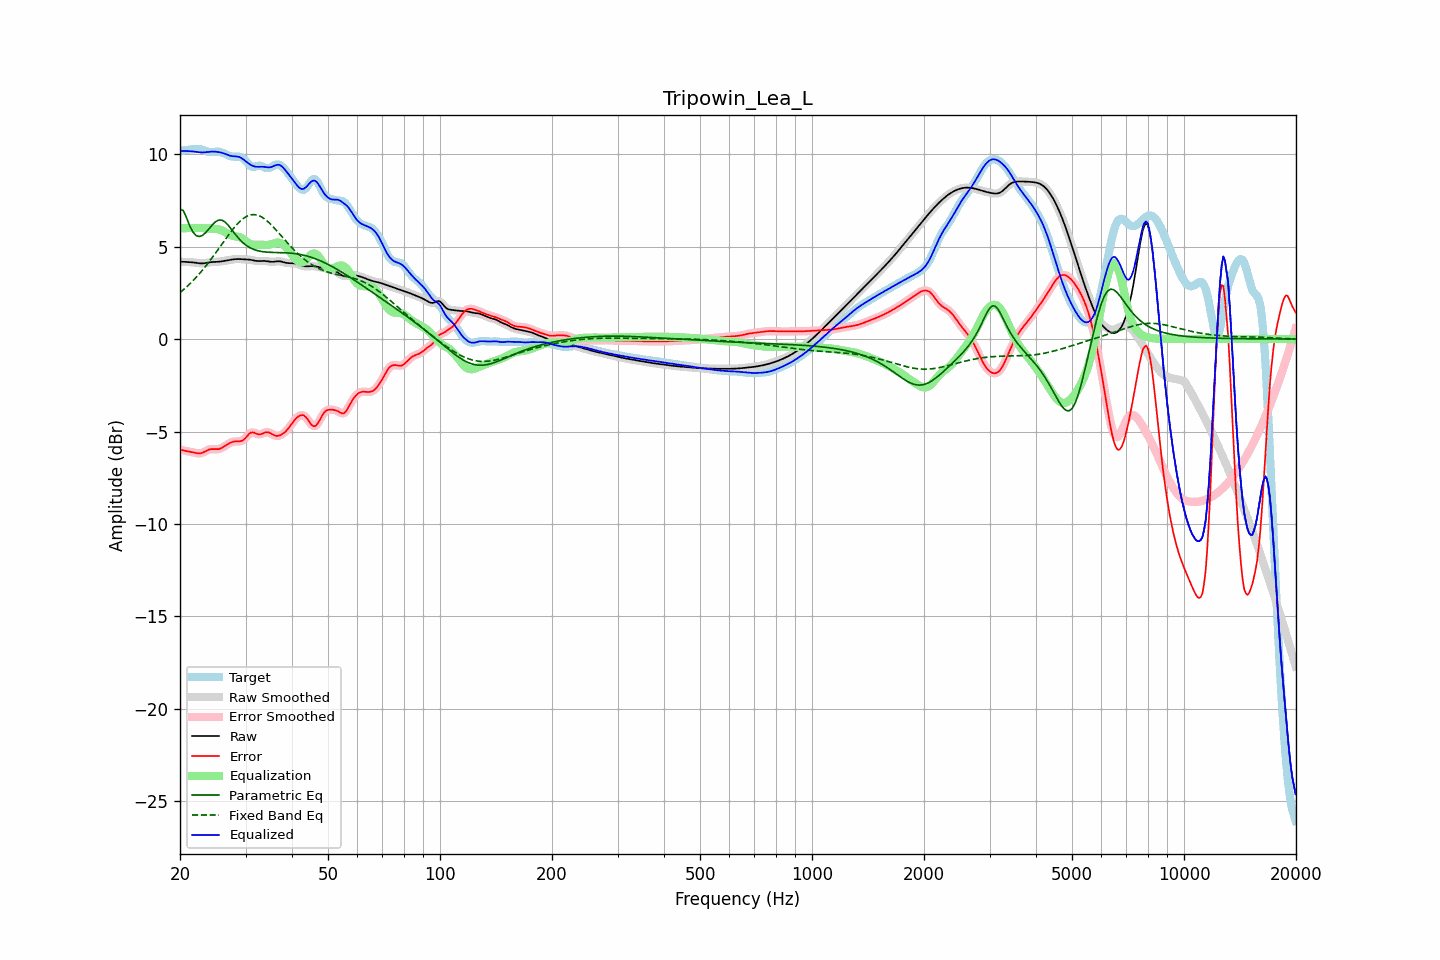

Data behind this chart, as committed beside it:
frequency, raw, error, smoothed, error_smoothed, equalization, parametric_eq, fixed_band_eq, equalized_raw, equalized_smoothed, target
20.00, 4.18, -5.98, 4.18, -5.98, 5.99, 7.02, 2.51, 10.17, 10.17, 10.16
20.20, 4.18, -6.00, 4.18, -6.00, 5.99, 6.99, 2.58, 10.17, 10.17, 10.18
20.40, 4.18, -6.02, 4.18, -6.02, 5.99, 6.96, 2.65, 10.17, 10.17, 10.20
20.61, 4.17, -6.04, 4.17, -6.04, 6.00, 6.76, 2.73, 10.17, 10.17, 10.21
20.81, 4.16, -6.06, 4.17, -6.06, 6.00, 6.57, 2.81, 10.16, 10.16, 10.22
21.02, 4.16, -6.07, 4.16, -6.07, 6.00, 6.35, 2.89, 10.16, 10.16, 10.23
21.23, 4.16, -6.09, 4.16, -6.09, 6.00, 6.13, 2.97, 10.16, 10.16, 10.25
21.44, 4.15, -6.10, 4.15, -6.11, 6.00, 5.96, 3.06, 10.15, 10.15, 10.26
21.66, 4.14, -6.12, 4.14, -6.12, 6.00, 5.79, 3.15, 10.14, 10.14, 10.27
21.87, 4.14, -6.14, 4.13, -6.14, 6.00, 5.69, 3.24, 10.14, 10.13, 10.28
22.09, 4.12, -6.16, 4.12, -6.16, 6.00, 5.60, 3.33, 10.12, 10.12, 10.29
22.31, 4.11, -6.18, 4.11, -6.18, 6.00, 5.57, 3.43, 10.11, 10.11, 10.29
22.54, 4.10, -6.18, 4.10, -6.18, 6.00, 5.54, 3.52, 10.10, 10.10, 10.28
22.76, 4.09, -6.17, 4.09, -6.17, 6.00, 5.57, 3.63, 10.09, 10.09, 10.26
22.99, 4.09, -6.15, 4.09, -6.14, 6.00, 5.61, 3.73, 10.09, 10.09, 10.23
23.22, 4.10, -6.11, 4.10, -6.11, 6.00, 5.68, 3.84, 10.09, 10.09, 10.20
23.45, 4.11, -6.06, 4.11, -6.06, 5.99, 5.75, 3.94, 10.10, 10.10, 10.17
23.69, 4.13, -6.02, 4.13, -6.02, 5.99, 5.85, 4.05, 10.11, 10.11, 10.14
23.92, 4.14, -5.98, 4.14, -5.98, 5.98, 5.95, 4.17, 10.12, 10.12, 10.12
24.16, 4.16, -5.96, 4.15, -5.96, 5.98, 6.06, 4.28, 10.13, 10.13, 10.11
24.40, 4.16, -5.95, 4.16, -5.95, 5.97, 6.16, 4.40, 10.14, 10.14, 10.11
24.65, 4.17, -5.95, 4.17, -5.95, 5.97, 6.25, 4.52, 10.14, 10.14, 10.12
24.89, 4.17, -5.96, 4.17, -5.96, 5.96, 6.34, 4.63, 10.13, 10.13, 10.13
25.14, 4.17, -5.96, 4.17, -5.96, 5.95, 6.39, 4.76, 10.12, 10.12, 10.13
25.39, 4.18, -5.95, 4.18, -5.95, 5.93, 6.43, 4.88, 10.11, 10.11, 10.13
25.65, 4.19, -5.92, 4.19, -5.92, 5.90, 6.43, 5.00, 10.09, 10.09, 10.11
25.91, 4.20, -5.89, 4.20, -5.89, 5.87, 6.43, 5.12, 10.07, 10.07, 10.09
26.16, 4.22, -5.84, 4.22, -5.84, 5.83, 6.38, 5.25, 10.05, 10.05, 10.05
26.43, 4.23, -5.78, 4.23, -5.78, 5.78, 6.33, 5.37, 10.01, 10.01, 10.01
26.69, 4.25, -5.72, 4.25, -5.72, 5.73, 6.24, 5.49, 9.98, 9.98, 9.97
26.96, 4.26, -5.67, 4.26, -5.67, 5.68, 6.15, 5.61, 9.94, 9.94, 9.93
27.23, 4.28, -5.62, 4.28, -5.62, 5.64, 6.04, 5.73, 9.92, 9.92, 9.90
27.50, 4.29, -5.58, 4.29, -5.58, 5.60, 5.93, 5.84, 9.90, 9.90, 9.88
27.77, 4.31, -5.56, 4.31, -5.56, 5.58, 5.82, 5.95, 9.88, 9.88, 9.86
28.05, 4.32, -5.54, 4.32, -5.54, 5.56, 5.71, 6.06, 9.88, 9.88, 9.86
28.33, 4.32, -5.54, 4.32, -5.54, 5.55, 5.60, 6.16, 9.87, 9.87, 9.86
28.62, 4.33, -5.53, 4.33, -5.53, 5.54, 5.49, 6.25, 9.86, 9.86, 9.86
28.90, 4.33, -5.53, 4.32, -5.53, 5.51, 5.40, 6.34, 9.84, 9.84, 9.86
29.19, 4.32, -5.51, 4.32, -5.51, 5.48, 5.30, 6.42, 9.80, 9.80, 9.83
29.48, 4.31, -5.48, 4.31, -5.48, 5.43, 5.22, 6.49, 9.74, 9.74, 9.80
29.78, 4.31, -5.41, 4.31, -5.41, 5.37, 5.15, 6.56, 9.68, 9.68, 9.72
30.08, 4.31, -5.33, 4.31, -5.32, 5.30, 5.08, 6.61, 9.61, 9.61, 9.63
30.38, 4.30, -5.22, 4.30, -5.22, 5.24, 5.02, 6.66, 9.54, 9.54, 9.52
30.68, 4.30, -5.13, 4.29, -5.13, 5.18, 4.97, 6.69, 9.47, 9.47, 9.42
30.99, 4.28, -5.07, 4.28, -5.07, 5.13, 4.92, 6.71, 9.42, 9.42, 9.35
31.30, 4.27, -5.05, 4.27, -5.05, 5.11, 4.88, 6.72, 9.37, 9.37, 9.31
31.61, 4.25, -5.06, 4.25, -5.06, 5.09, 4.84, 6.73, 9.34, 9.34, 9.31
31.93, 4.23, -5.10, 4.23, -5.10, 5.09, 4.81, 6.72, 9.32, 9.32, 9.33
32.24, 4.22, -5.13, 4.22, -5.13, 5.09, 4.78, 6.70, 9.31, 9.31, 9.35
32.57, 4.21, -5.16, 4.22, -5.15, 5.10, 4.76, 6.67, 9.31, 9.31, 9.37
32.89, 4.22, -5.15, 4.22, -5.15, 5.10, 4.74, 6.64, 9.32, 9.32, 9.37
33.22, 4.22, -5.12, 4.22, -5.12, 5.10, 4.73, 6.59, 9.32, 9.32, 9.34
33.55, 4.22, -5.08, 4.22, -5.08, 5.09, 4.72, 6.53, 9.31, 9.31, 9.31
33.89, 4.22, -5.05, 4.22, -5.05, 5.08, 4.71, 6.47, 9.30, 9.30, 9.27
34.23, 4.21, -5.04, 4.21, -5.04, 5.08, 4.70, 6.40, 9.29, 9.29, 9.24
34.57, 4.19, -5.04, 4.19, -5.05, 5.09, 4.69, 6.32, 9.28, 9.28, 9.24
34.92, 4.18, -5.08, 4.18, -5.08, 5.11, 4.69, 6.24, 9.29, 9.29, 9.26
35.27, 4.17, -5.13, 4.17, -5.13, 5.13, 4.68, 6.15, 9.31, 9.31, 9.30
35.62, 4.18, -5.18, 4.18, -5.18, 5.17, 4.68, 6.06, 9.34, 9.34, 9.36
35.97, 4.19, -5.22, 4.19, -5.22, 5.19, 4.68, 5.97, 9.38, 9.38, 9.41
... 635 more rows
